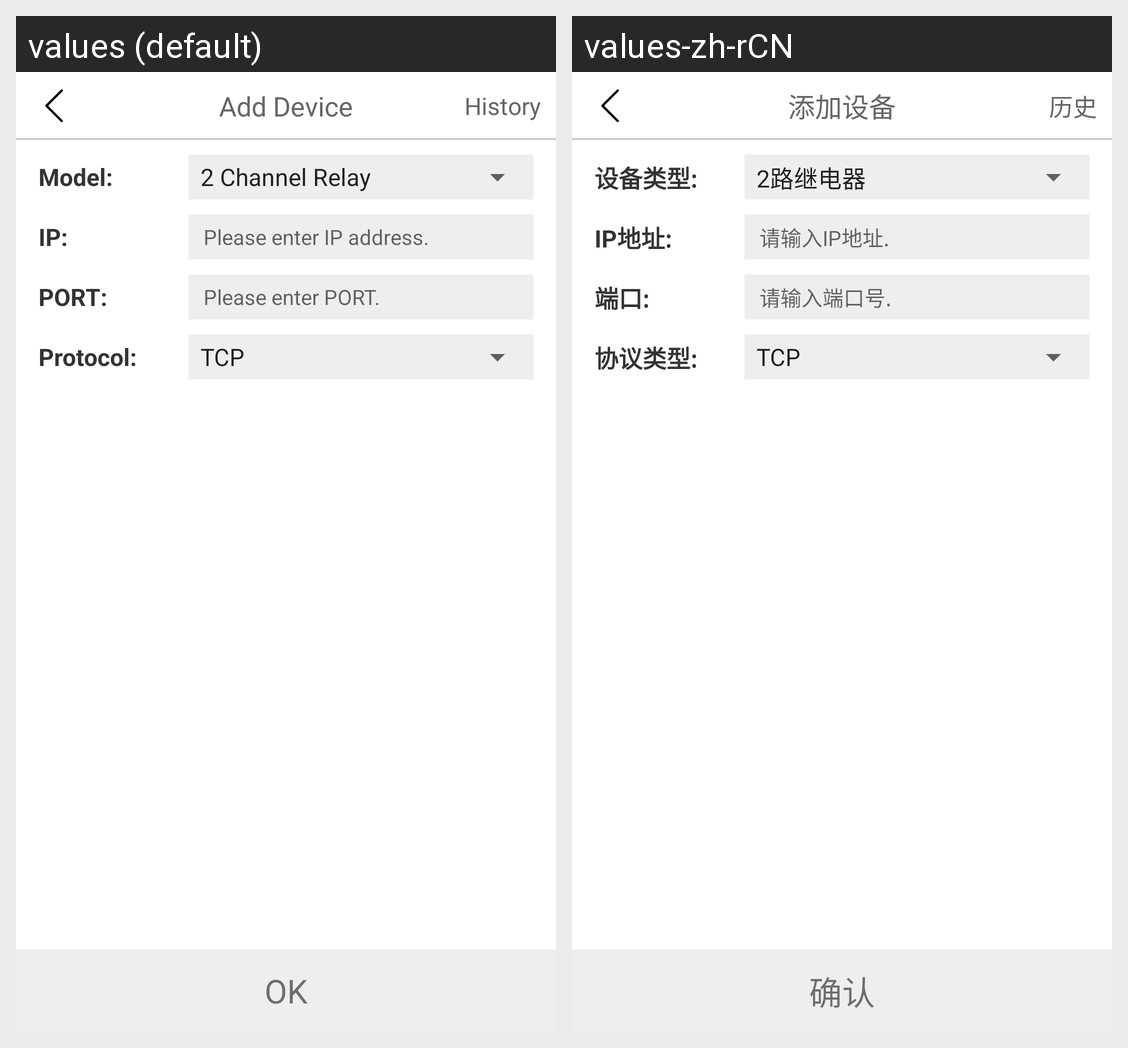

This grid shows one Android layout under two languages. Give, for every string resource on the screen, its name, the default text and each shown locale's text.
Android screen res/layout/activity_add_device.xml rendered under 2 locales, left to right: values (default), values-zh-rCN. Device: Nexus 5 (rendered at 1080×1920; each locale shown at half size, 540×960, under a caption strip naming it); theme AppTheme.
Strings drawn on this screen, with the default value and each locale's value (text and hints the layout hard-codes, and strings that could not be matched under every locale, appear in the picture but are not listed):

add_device
  values: Add Device
  values-zh-rCN: 添加设备

history
  values: History
  values-zh-rCN: 历史

label_model
  values: Model:
  values-zh-rCN: 设备类型:

label_ip
  values: IP:
  values-zh-rCN: IP地址:

ip_input
  values: Please enter IP address.
  values-zh-rCN: 请输入IP地址.

label_port
  values: PORT:
  values-zh-rCN: 端口:

port_input
  values: Please enter PORT.
  values-zh-rCN: 请输入端口号.

label_protocol
  values: Protocol:
  values-zh-rCN: 协议类型:

confirm
  values: OK
  values-zh-rCN: 确认
